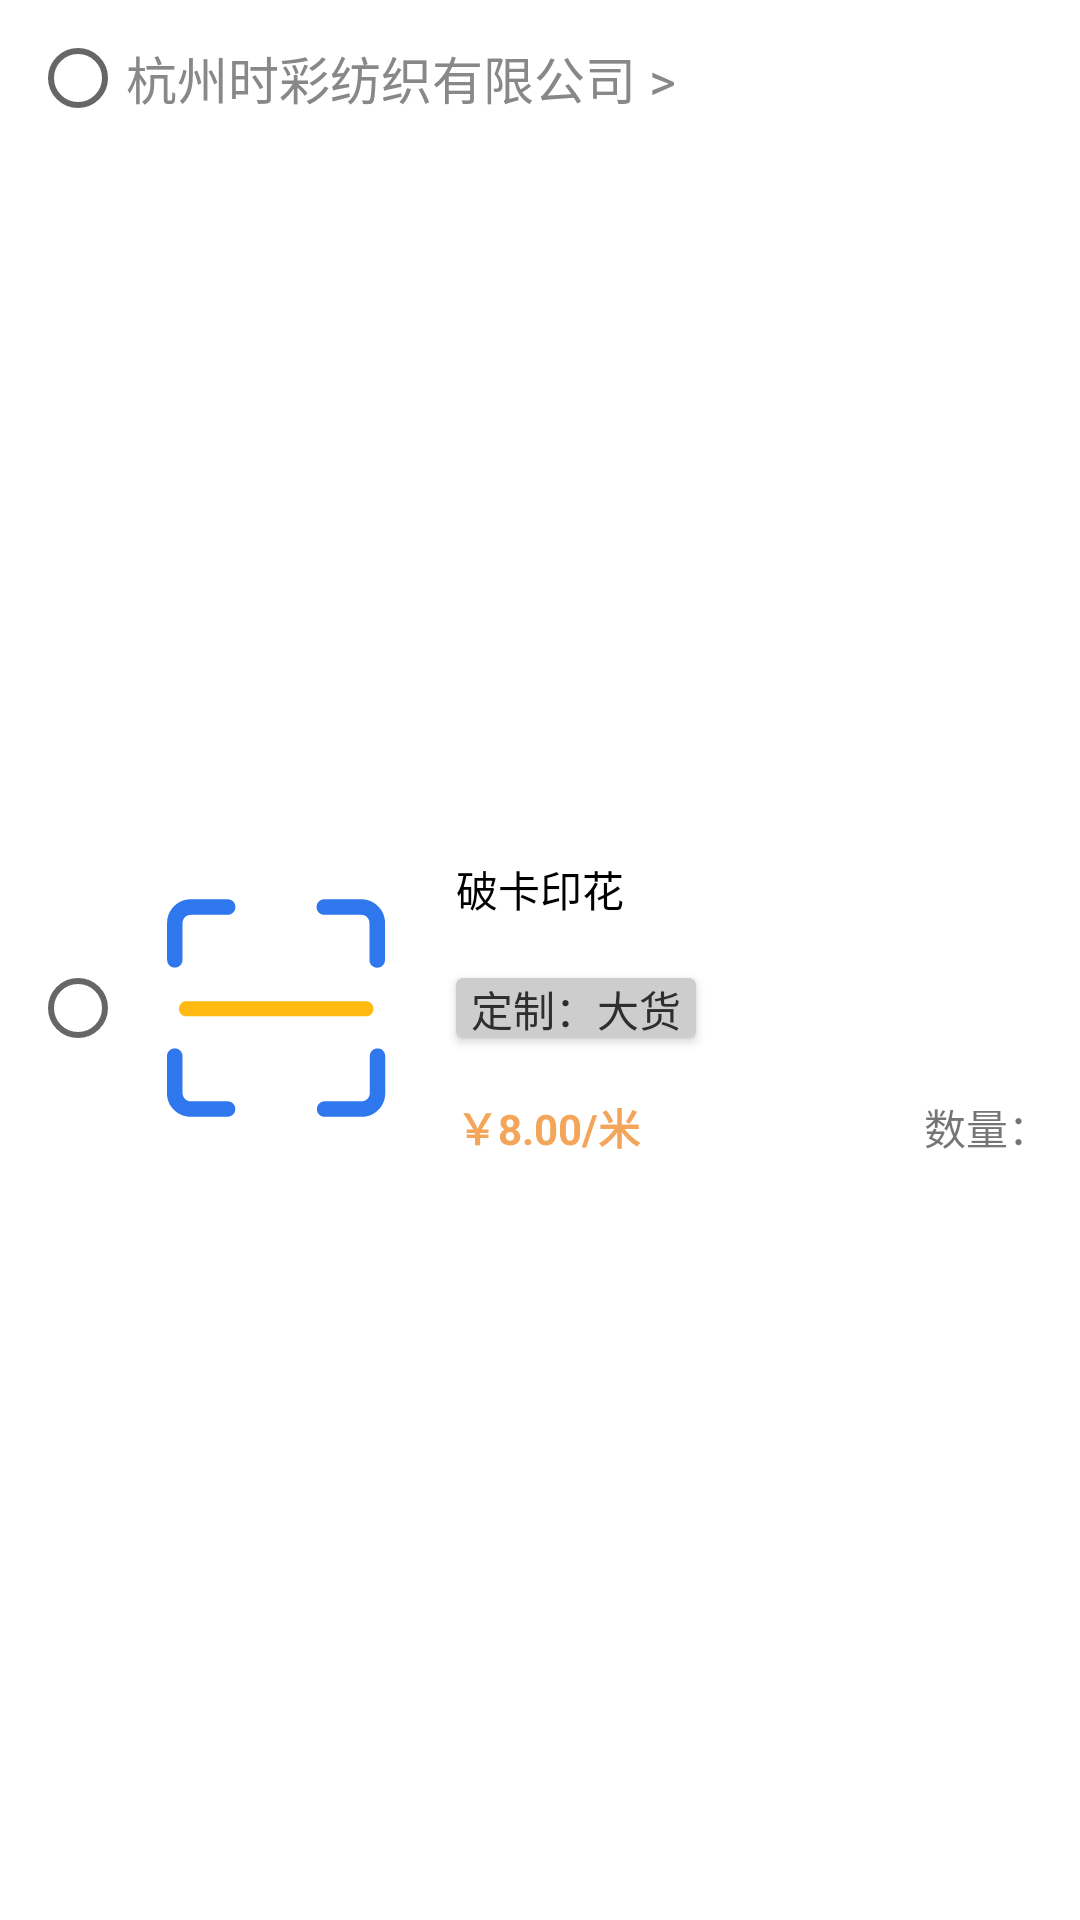

Android layout source for this screen:
<!-- AndroidManifest.xml: application theme AppTheme -->
<!-- res/layout/list_shopping_car.xml -->
<?xml version="1.0" encoding="utf-8"?>
<androidx.constraintlayout.widget.ConstraintLayout xmlns:android="http://schemas.android.com/apk/res/android"
    android:background="@color/white"
    xmlns:app="http://schemas.android.com/apk/res-auto"
    xmlns:tools="http://schemas.android.com/tools"
    android:layout_width="match_parent"
    android:layout_height="150dp"
    android:padding="10dp">

    <CheckBox
        android:id="@+id/name"
        style="@style/Widget.AppCompat.CompoundButton.RadioButton"
        android:layout_width="wrap_content"
        android:layout_height="wrap_content"
        android:text="杭州时彩纺织有限公司 >"
        android:textColor="#888"
        android:textSize="17dp"
        app:layout_constraintStart_toStartOf="parent"
        app:layout_constraintTop_toTopOf="parent" />

    <CheckBox

        android:id="@+id/checkBox"
        style="@style/Widget.AppCompat.CompoundButton.RadioButton"
        android:layout_width="wrap_content"
        android:layout_height="wrap_content"
        app:layout_constraintBottom_toBottomOf="parent"
        app:layout_constraintStart_toStartOf="parent"
        app:layout_constraintTop_toBottomOf="@+id/name" />

    <ImageView
        android:id="@+id/img"
        android:layout_width="100dp"
        android:layout_height="100dp"
        android:src="@drawable/ic_carmer"
        app:layout_constraintBottom_toBottomOf="parent"
        app:layout_constraintStart_toEndOf="@+id/checkBox"
        app:layout_constraintTop_toBottomOf="@+id/name" />

    <TextView
        android:id="@+id/textView33"
        android:layout_width="wrap_content"
        android:layout_height="wrap_content"
        android:layout_marginStart="10dp"
        android:text="破卡印花"
        android:textColor="@color/black"
        app:layout_constraintStart_toEndOf="@+id/img"
        app:layout_constraintTop_toTopOf="@+id/img" />

    <androidx.cardview.widget.CardView
        android:id="@+id/card"
        android:layout_width="80dp"
        android:layout_height="20dp"
        app:cardBackgroundColor="#CDCDCD"
        app:layout_constraintBottom_toBottomOf="@+id/img"
        app:layout_constraintStart_toStartOf="@+id/textView33"
        app:layout_constraintTop_toTopOf="@+id/img">

        <TextView
            android:layout_width="match_parent"
            android:layout_height="wrap_content"
            android:gravity="center"
            android:text="定制：大货"
            android:textColor="#2E2E2E" />
    </androidx.cardview.widget.CardView>


    <TextView
        android:id="@+id/textView35"
        android:layout_width="wrap_content"
        android:layout_height="wrap_content"
        android:text="￥8.00/米"
        android:textColor="@color/橙黄"
        android:textStyle="bold"
        app:layout_constraintBottom_toBottomOf="@+id/img"
        app:layout_constraintStart_toStartOf="@+id/card" />

    <TextView
        android:layout_width="wrap_content"
        android:layout_height="wrap_content"
        android:text="数量："
        app:layout_constraintBottom_toBottomOf="@+id/textView35"
        app:layout_constraintEnd_toEndOf="parent" />
</androidx.constraintlayout.widget.ConstraintLayout>
<!-- resources referenced by this layout -->
<resources>
  <color name="black">#000000</color>
  <color name="white">#FFFFFF</color>
  <!-- drawable ic_carmer (drawable) -->
  <vector xmlns:android="http://schemas.android.com/apk/res/android"
      android:width="200dp"
      android:height="200dp"
      android:viewportWidth="1024"
      android:viewportHeight="1024">
    <path
        android:pathData="M347.1,830.5H220.7c-7.2,0 -14.3,-3.1 -19.5,-8.2s-8.2,-12.3 -8.2,-20v-126c0,-9.2 -5.1,-18.4 -13.3,-23 -4.1,-2.6 -8.7,-3.6 -13.3,-3.6 -4.6,0 -9.2,1 -13.3,3.6 -8.2,4.6 -13.3,13.3 -13.3,23v126.5c0,21.5 8.2,42 23.6,56.8 15.4,15.4 35.3,23.6 56.8,23.6h126.5c9.2,0 18.4,-5.1 23,-13.3 4.6,-8.2 4.6,-18.4 0,-26.6 -4.6,-7.7 -13.3,-12.8 -22.5,-12.8zM803.3,140.8h-126.5c-9.2,0 -18.4,5.1 -23,13.3 -4.6,8.2 -4.6,18.4 0,26.6s13.3,13.3 23,13.3h126.5c15.4,0 27.6,12.3 27.6,27.6V348.2c0,9.2 5.1,18.4 13.3,23 8.2,4.6 18.4,4.6 26.6,0s13.3,-13.3 13.3,-23V221.7c0,-21.5 -8.2,-42 -23.6,-56.8 -15.4,-15.9 -35.8,-24.1 -57.3,-24.1zM153.1,370.7c8.2,4.6 18.4,4.6 26.6,0s13.3,-13.3 13.3,-23V221.7c0,-15.4 12.3,-27.6 27.6,-27.6h126.5c9.2,0 17.9,-5.1 23,-13.3 4.6,-8.2 4.6,-18.4 0,-26.6s-13.3,-13.3 -23,-13.3H220.7c-21.5,0 -42,8.2 -56.8,23.6 -15.4,15.4 -23.6,35.3 -23.6,56.8v126.5c0,9.7 5.1,18.4 12.8,23z"
        android:fillColor="#2E77ED"/>
    <path
        android:pathData="M183.8,527.4c4.1,7.7 11.8,12.8 19.5,12.8h618.5c8.2,0 15.4,-5.1 19.5,-12.8 4.1,-7.7 4.1,-17.4 0,-25.6 -4.1,-7.7 -11.8,-12.8 -19.5,-12.8H203.8c-8.2,0 -15.4,5.1 -19.5,12.8 -4.6,7.7 -4.6,17.9 -0.5,25.6z"
        android:fillColor="#FFBB12"/>
    <path
        android:pathData="M871.9,653.3c-8.2,-4.6 -18.4,-4.6 -26.6,0s-13.3,13.3 -13.3,23v126.5c0,15.4 -12.3,27.6 -27.6,27.6h-126.5c-9.2,0 -17.9,5.1 -23,13.3 -4.6,8.2 -4.6,18.4 0,26.6s13.3,13.3 23,13.3h126.5c21.5,0 42,-8.2 56.8,-23.6 15.4,-15.4 23.6,-35.3 23.6,-56.8v-126.5c0,-10.2 -5.1,-18.9 -12.8,-23.6z"
        android:fillColor="#2E77ED"/>
  </vector>
  <style name="AppTheme" parent="Theme.AppCompat.Light.NoActionBar">
          
          <item name="colorPrimary">@color/colorPrimary</item>
          <item name="colorPrimaryDark">@color/colorPrimaryDark</item>
          <item name="colorAccent">@color/colorAccent</item>
          <item name="android:windowNoTitle">true</item>
  
          <item name="android:windowBackground">#FFFFFF</item>
  
      </style>
  <color name="colorPrimary">#3F51B5</color>
  <color name="colorPrimaryDark">#303F9F</color>
  <color name="colorAccent">#FF4081</color>
</resources>
